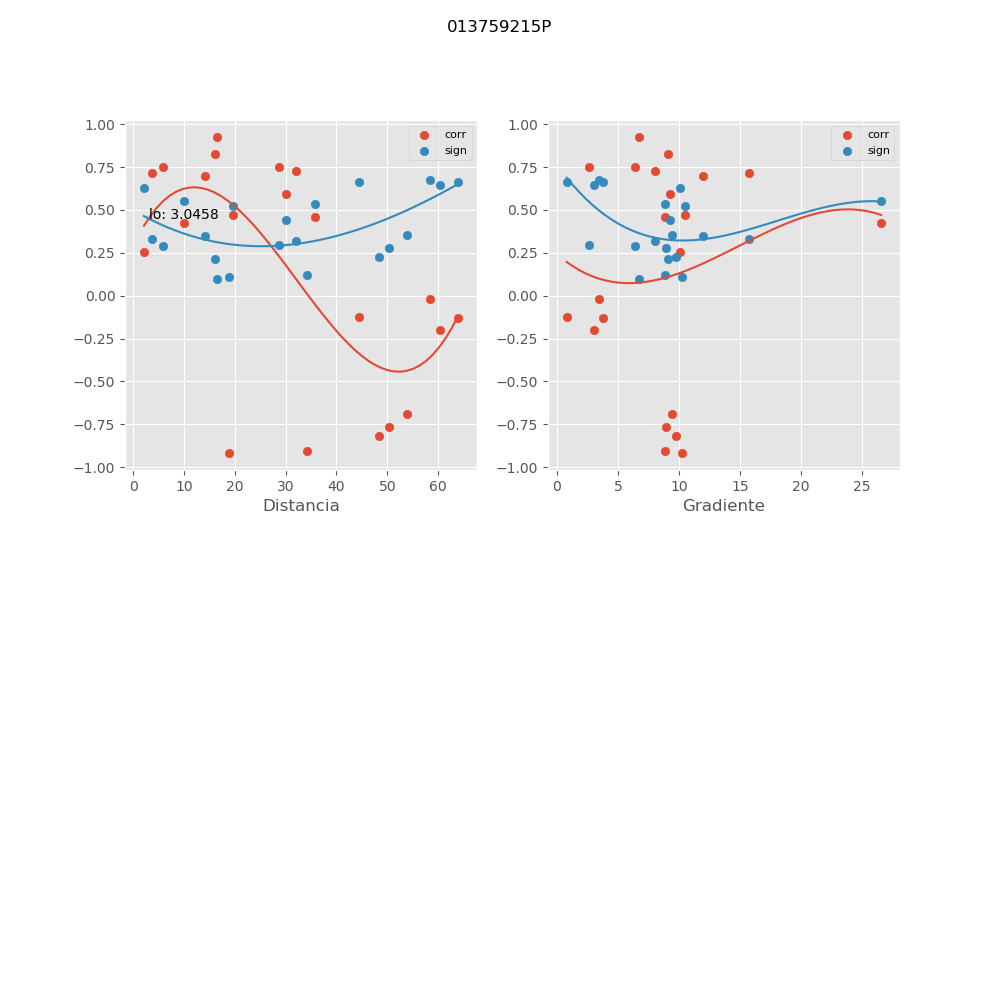

The table this chart was drawn from, first rows:
, mx_co, mx_di, mx_gr, mx_si
0, 0.7167, 3.734, 15.76, 0.3281
1, 0.7531, 5.842, 6.41, 0.2919
2, 0.47, 19.63, 10.45, 0.5255
3, 0.4565, 35.75, 8.831, 0.5339
4, -0.6879, 53.92, 9.43, 0.3553
5, -0.1301, 63.97, 3.765, 0.6631
6, 0.2559, 2.117, 10.12, 0.6303
7, 0.8249, 16.1, 9.089, 0.2155
8, 0.7261, 32.09, 8.005, 0.3188
9, -0.7644, 50.36, 8.928, 0.2804
10, -0.1987, 60.4, 3.013, 0.6479
11, 0.696, 14.06, 11.93, 0.3477
12, 0.5915, 29.98, 9.283, 0.4385
13, -0.8172, 48.28, 9.755, 0.2241
14, -0.01875, 58.32, 3.488, 0.6742
15, 0.9229, 16.43, 6.725, 0.09996
16, -0.9055, 34.29, 8.844, 0.1215
17, -0.1264, 44.35, 0.8035, 0.6637
18, -0.9152, 18.86, 10.22, 0.1096
19, 0.749, 28.66, 2.613, 0.2961
20, 0.4256, 10.08, 26.55, 0.5523
